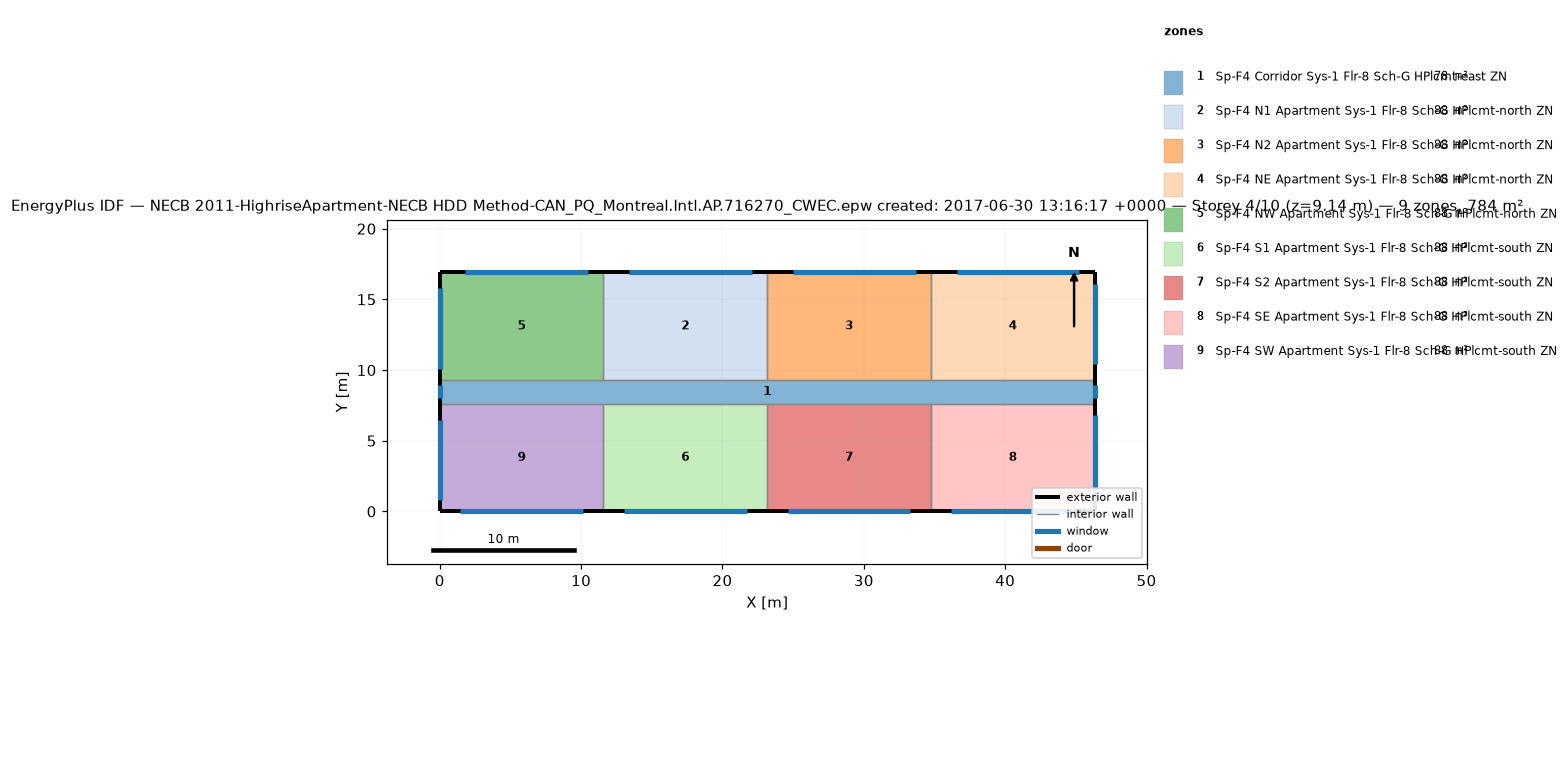
=== STOREY PLAN SPEC (per zone: floor XY polygon, exterior-wall plan segments, windows/doors) ===
zone 1: Sp-F4 Corridor Sys-1 Flr-8 Sch-G HPlcmt-east ZN  (77.7 m²)
  floor: (46.33, 9.30) (46.33, 7.62) (0.00, 7.62) (0.00, 9.30)
  exterior wall: (46.33, 7.62) – (46.33, 9.30)  [1.7 m]
    window: (46.33, 8.00) – (46.33, 8.91)  [1.1 m²]
  exterior wall: (0.00, 9.30) – (0.00, 7.62)  [1.7 m]
    window: (0.00, 8.91) – (0.00, 8.00)  [1.1 m²]
  interior walls: 8
zone 2: Sp-F4 N1 Apartment Sys-1 Flr-8 Sch-G HPlcmt-north ZN  (88.2 m²)
  floor: (23.16, 16.92) (23.16, 9.30) (11.58, 9.30) (11.58, 16.92)
  exterior wall: (23.16, 16.92) – (11.58, 16.92)  [11.6 m]
    window: (22.08, 16.92) – (13.40, 16.92)  [10.6 m²]
  interior walls: 3
zone 3: Sp-F4 N2 Apartment Sys-1 Flr-8 Sch-G HPlcmt-north ZN  (88.2 m²)
  floor: (34.75, 16.92) (34.75, 9.30) (23.16, 9.30) (23.16, 16.92)
  exterior wall: (34.75, 16.92) – (23.16, 16.92)  [11.6 m]
    window: (33.66, 16.92) – (24.98, 16.92)  [10.6 m²]
  interior walls: 3
zone 4: Sp-F4 NE Apartment Sys-1 Flr-8 Sch-G HPlcmt-north ZN  (88.2 m²)
  floor: (46.33, 16.92) (46.33, 9.30) (34.75, 9.30) (34.75, 16.92)
  exterior wall: (46.33, 9.30) – (46.33, 16.92)  [7.6 m]
    window: (46.33, 10.40) – (46.33, 16.11)  [7.0 m²]
  exterior wall: (46.33, 16.92) – (34.75, 16.92)  [11.6 m]
    window: (45.25, 16.92) – (36.56, 16.92)  [10.6 m²]
  interior walls: 2
zone 5: Sp-F4 NW Apartment Sys-1 Flr-8 Sch-G HPlcmt-north ZN  (88.2 m²)
  floor: (11.58, 16.92) (11.58, 9.30) (0.00, 9.30) (0.00, 16.92)
  exterior wall: (11.58, 16.92) – (0.00, 16.92)  [11.6 m]
    window: (10.50, 16.92) – (1.81, 16.92)  [10.6 m²]
  exterior wall: (0.00, 16.92) – (0.00, 9.30)  [7.6 m]
    window: (0.00, 15.80) – (0.00, 10.08)  [7.0 m²]
  interior walls: 2
zone 6: Sp-F4 S1 Apartment Sys-1 Flr-8 Sch-G HPlcmt-south ZN  (88.2 m²)
  floor: (23.16, 7.62) (23.16, 0.00) (11.58, 0.00) (11.58, 7.62)
  exterior wall: (11.58, 0.00) – (23.16, 0.00)  [11.6 m]
    window: (13.03, 0.00) – (21.72, 0.00)  [10.6 m²]
  interior walls: 3
zone 7: Sp-F4 S2 Apartment Sys-1 Flr-8 Sch-G HPlcmt-south ZN  (88.2 m²)
  floor: (34.75, 7.62) (34.75, 0.00) (23.16, 0.00) (23.16, 7.62)
  exterior wall: (23.16, 0.00) – (34.75, 0.00)  [11.6 m]
    window: (24.61, 0.00) – (33.30, 0.00)  [10.6 m²]
  interior walls: 3
zone 8: Sp-F4 SE Apartment Sys-1 Flr-8 Sch-G HPlcmt-south ZN  (88.2 m²)
  floor: (46.33, 7.62) (46.33, 0.00) (34.75, 0.00) (34.75, 7.62)
  exterior wall: (46.33, 0.00) – (46.33, 7.62)  [7.6 m]
    window: (46.33, 1.10) – (46.33, 6.81)  [7.0 m²]
  exterior wall: (34.75, 0.00) – (46.33, 0.00)  [11.6 m]
    window: (36.19, 0.00) – (44.88, 0.00)  [10.6 m²]
  interior walls: 2
zone 9: Sp-F4 SW Apartment Sys-1 Flr-8 Sch-G HPlcmt-south ZN  (88.2 m²)
  floor: (11.58, 7.62) (11.58, 0.00) (0.00, 0.00) (0.00, 7.62)
  exterior wall: (0.00, 0.00) – (11.58, 0.00)  [11.6 m]
    window: (1.45, 0.00) – (10.13, 0.00)  [10.6 m²]
  exterior wall: (0.00, 7.62) – (0.00, 0.00)  [7.6 m]
    window: (0.00, 6.50) – (0.00, 0.79)  [7.0 m²]
  interior walls: 2

=== DERIVED (storey summary) ===
Building: NECB 2011-HighriseApartment-NECB HDD Method-CAN_PQ_Montreal.Intl.AP.716270_CWEC.epw created: 2017-06-30 13:16:17 +0000
Storey: 4 of 10  (floor level z = 9.14 m)
Storey gross floor area: 783.6 m²
Zones on this storey: 9
  - Sp-F4 Corridor Sys-1 Flr-8 Sch-G HPlcmt-east ZN: floor 77.7 m²; exterior wall 3.4 m (10.2 m²); 2 window(s) 2.2 m²; WWR 21.8%
  - Sp-F4 N1 Apartment Sys-1 Flr-8 Sch-G HPlcmt-north ZN: floor 88.2 m²; exterior wall 11.6 m (35.3 m²); 1 window(s) 10.6 m²; WWR 30.0%
  - Sp-F4 N2 Apartment Sys-1 Flr-8 Sch-G HPlcmt-north ZN: floor 88.2 m²; exterior wall 11.6 m (35.3 m²); 1 window(s) 10.6 m²; WWR 30.0%
  - Sp-F4 NE Apartment Sys-1 Flr-8 Sch-G HPlcmt-north ZN: floor 88.2 m²; exterior wall 19.2 m (58.5 m²); 2 window(s) 17.6 m²; WWR 30.0%
  - Sp-F4 NW Apartment Sys-1 Flr-8 Sch-G HPlcmt-north ZN: floor 88.2 m²; exterior wall 19.2 m (58.5 m²); 2 window(s) 17.6 m²; WWR 30.0%
  - Sp-F4 S1 Apartment Sys-1 Flr-8 Sch-G HPlcmt-south ZN: floor 88.2 m²; exterior wall 11.6 m (35.3 m²); 1 window(s) 10.6 m²; WWR 30.0%
  - Sp-F4 S2 Apartment Sys-1 Flr-8 Sch-G HPlcmt-south ZN: floor 88.2 m²; exterior wall 11.6 m (35.3 m²); 1 window(s) 10.6 m²; WWR 30.0%
  - Sp-F4 SE Apartment Sys-1 Flr-8 Sch-G HPlcmt-south ZN: floor 88.2 m²; exterior wall 19.2 m (58.5 m²); 2 window(s) 17.6 m²; WWR 30.0%
  - Sp-F4 SW Apartment Sys-1 Flr-8 Sch-G HPlcmt-south ZN: floor 88.2 m²; exterior wall 19.2 m (58.5 m²); 2 window(s) 17.6 m²; WWR 30.0%
Zone adjacency (shared interzone walls):
  - Sp-F4 Corridor Sys-1 Flr-8 Sch-G HPlcmt-east ZN ↔ Sp-F4 N1 Apartment Sys-1 Flr-8 Sch-G HPlcmt-north ZN
  - Sp-F4 Corridor Sys-1 Flr-8 Sch-G HPlcmt-east ZN ↔ Sp-F4 N2 Apartment Sys-1 Flr-8 Sch-G HPlcmt-north ZN
  - Sp-F4 Corridor Sys-1 Flr-8 Sch-G HPlcmt-east ZN ↔ Sp-F4 NE Apartment Sys-1 Flr-8 Sch-G HPlcmt-north ZN
  - Sp-F4 Corridor Sys-1 Flr-8 Sch-G HPlcmt-east ZN ↔ Sp-F4 NW Apartment Sys-1 Flr-8 Sch-G HPlcmt-north ZN
  - Sp-F4 Corridor Sys-1 Flr-8 Sch-G HPlcmt-east ZN ↔ Sp-F4 S1 Apartment Sys-1 Flr-8 Sch-G HPlcmt-south ZN
  - Sp-F4 Corridor Sys-1 Flr-8 Sch-G HPlcmt-east ZN ↔ Sp-F4 S2 Apartment Sys-1 Flr-8 Sch-G HPlcmt-south ZN
  - Sp-F4 Corridor Sys-1 Flr-8 Sch-G HPlcmt-east ZN ↔ Sp-F4 SE Apartment Sys-1 Flr-8 Sch-G HPlcmt-south ZN
  - Sp-F4 Corridor Sys-1 Flr-8 Sch-G HPlcmt-east ZN ↔ Sp-F4 SW Apartment Sys-1 Flr-8 Sch-G HPlcmt-south ZN
  - Sp-F4 N1 Apartment Sys-1 Flr-8 Sch-G HPlcmt-north ZN ↔ Sp-F4 N2 Apartment Sys-1 Flr-8 Sch-G HPlcmt-north ZN
  - Sp-F4 N1 Apartment Sys-1 Flr-8 Sch-G HPlcmt-north ZN ↔ Sp-F4 NW Apartment Sys-1 Flr-8 Sch-G HPlcmt-north ZN
  - Sp-F4 N2 Apartment Sys-1 Flr-8 Sch-G HPlcmt-north ZN ↔ Sp-F4 NE Apartment Sys-1 Flr-8 Sch-G HPlcmt-north ZN
  - Sp-F4 S1 Apartment Sys-1 Flr-8 Sch-G HPlcmt-south ZN ↔ Sp-F4 S2 Apartment Sys-1 Flr-8 Sch-G HPlcmt-south ZN
  - Sp-F4 S1 Apartment Sys-1 Flr-8 Sch-G HPlcmt-south ZN ↔ Sp-F4 SW Apartment Sys-1 Flr-8 Sch-G HPlcmt-south ZN
  - Sp-F4 S2 Apartment Sys-1 Flr-8 Sch-G HPlcmt-south ZN ↔ Sp-F4 SE Apartment Sys-1 Flr-8 Sch-G HPlcmt-south ZN